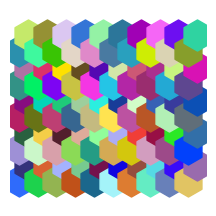

Source code (Python):
import matplotlib.pyplot as plt
import numpy as np

plt.style.use('_mpl-gallery')

n=10
for i in range(n):
    for j in range(n):
        x=i+0.5*(j%2)
        y=np.sqrt(3)/2*j
        plt.scatter(x,y,c=np.random.rand(3,),s=500,marker='h')
    
plt.axis('equal')
plt.axis('off')
plt.show()
